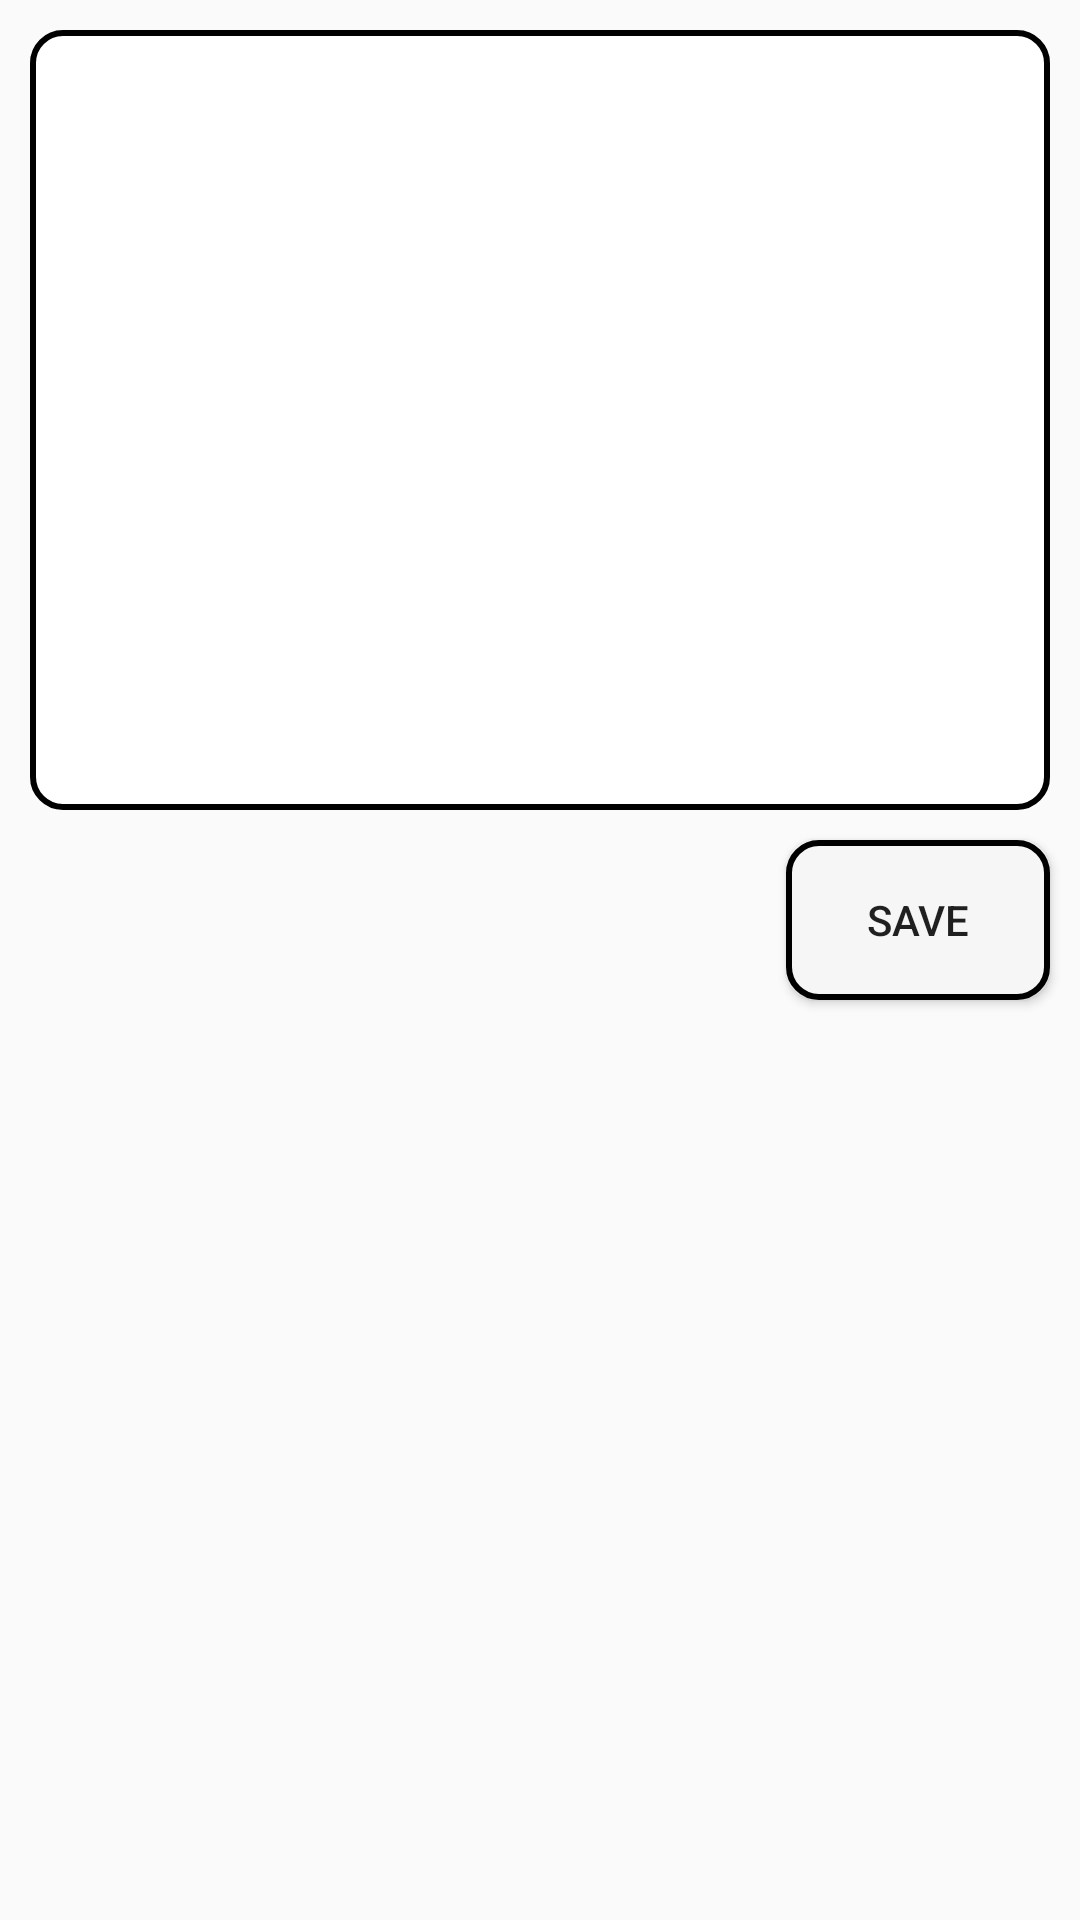

Android layout source for this screen:
<!-- AndroidManifest.xml: application theme CustomActionBarTheme -->
<!-- res/layout/activity_message.xml -->
<?xml version="1.0" encoding="utf-8"?>
<android.support.v4.widget.DrawerLayout
    xmlns:android="http://schemas.android.com/apk/res/android"
    android:id="@+id/drawer_layout"
    android:layout_width="match_parent"
    android:layout_height="match_parent">

    <ListView
        android:id="@+id/my_drawer"
        android:layout_width="240dp"
        android:layout_height="match_parent"
        android:layout_gravity="start"
        android:background="#6e78f4"
        android:choiceMode="singleChoice"
        android:divider="#AAA"
        android:dividerHeight="1dp" />

<LinearLayout
    xmlns:android="http://schemas.android.com/apk/res/android"
    xmlns:tools="http://schemas.android.com/tools"
    android:orientation="vertical"
    android:layout_width="match_parent"
    android:layout_height="match_parent"
    android:weightSum="1"
    tools:context="shy.safefriends.MessageActivity">

    <EditText
        android:layout_width="match_parent"
        android:layout_height="wrap_content"
        android:id="@+id/message_activity_editText"
        android:layout_weight="0.42"
        android:textColor="#000"
        android:layout_gravity="left|top"
        android:layout_margin="10dp"
        android:padding="5dp"
        android:autoText="false"
        android:inputType="textMultiLine"
        android:background="@drawable/edittext_setting"
        android:ems="10"
        android:singleLine="false" />

    <Button
        android:layout_width="wrap_content"
        android:layout_height="wrap_content"
        android:text="Save"
        android:id="@+id/message_activity_valid_button"
        android:layout_gravity="right"
        android:layout_marginRight="10dp"
        android:background="@drawable/button_save"
        android:layout_weight="0.01" />
</LinearLayout>
</android.support.v4.widget.DrawerLayout>
<!-- resources referenced by this layout -->
<resources>
  <!-- drawable button_save (drawable) -->
  <?xml version="1.0" encoding="utf-8"?>
  <shape xmlns:android="http://schemas.android.com/apk/res/android" >
  
      <solid android:color="#f7f6f6" />
  
      <stroke
          android:width="2dp"
          android:color="#000" />
      <corners
          android:radius="10dp"
          />
  
  </shape>
  <!-- drawable edittext_setting (drawable) -->
  <?xml version="1.0" encoding="utf-8"?>
  <shape xmlns:android="http://schemas.android.com/apk/res/android" >
  
      <solid android:color="#FFF" />
  
      <stroke
          android:width="2dp"
          android:color="#000" />
      <corners
          android:radius="10dp"
          />
  
  </shape>
  <style name="CustomActionBarTheme" parent="@style/Theme.AppCompat.Light.DarkActionBar">
          <item name="android:actionBarStyle">@style/MyActionBar</item>
          <item name="android:actionBarTabTextStyle">@style/MyActionBarTabText</item>
          <item name="android:actionMenuTextColor">#000</item>
  
          
          <item name="actionBarStyle">@style/MyActionBar</item>
          <item name="actionBarTabTextStyle">@style/MyActionBarTabText</item>
          <item name="actionMenuTextColor">#FFF</item>
      </style>
  <style name="MyActionBar" parent="@style/Widget.AppCompat.Light.ActionBar.Solid.Inverse">
          <item name="android:background">#FFF</item>
          <item name="android:titleTextStyle">@style/MyActionBarTitleText</item>
  
          
          <item name="background">@color/colorPrimary</item>
          <item name="titleTextStyle">@style/MyActionBarTitleText</item>
      </style>
  <style name="MyActionBarTabText" parent="@style/Widget.AppCompat.ActionBar.TabText">
          <item name="android:textColor">#000</item>
      </style>
  <style name="MyActionBarTitleText" parent="@style/TextAppearance.AppCompat.Widget.ActionBar.Title">
          <item name="android:textColor">#FFF</item>
      </style>
  <!-- not gathered from this repository: default colours our renderer supplied (Android Studio template values) -->
  <color name="colorPrimary">#FF6200EE</color>
</resources>
